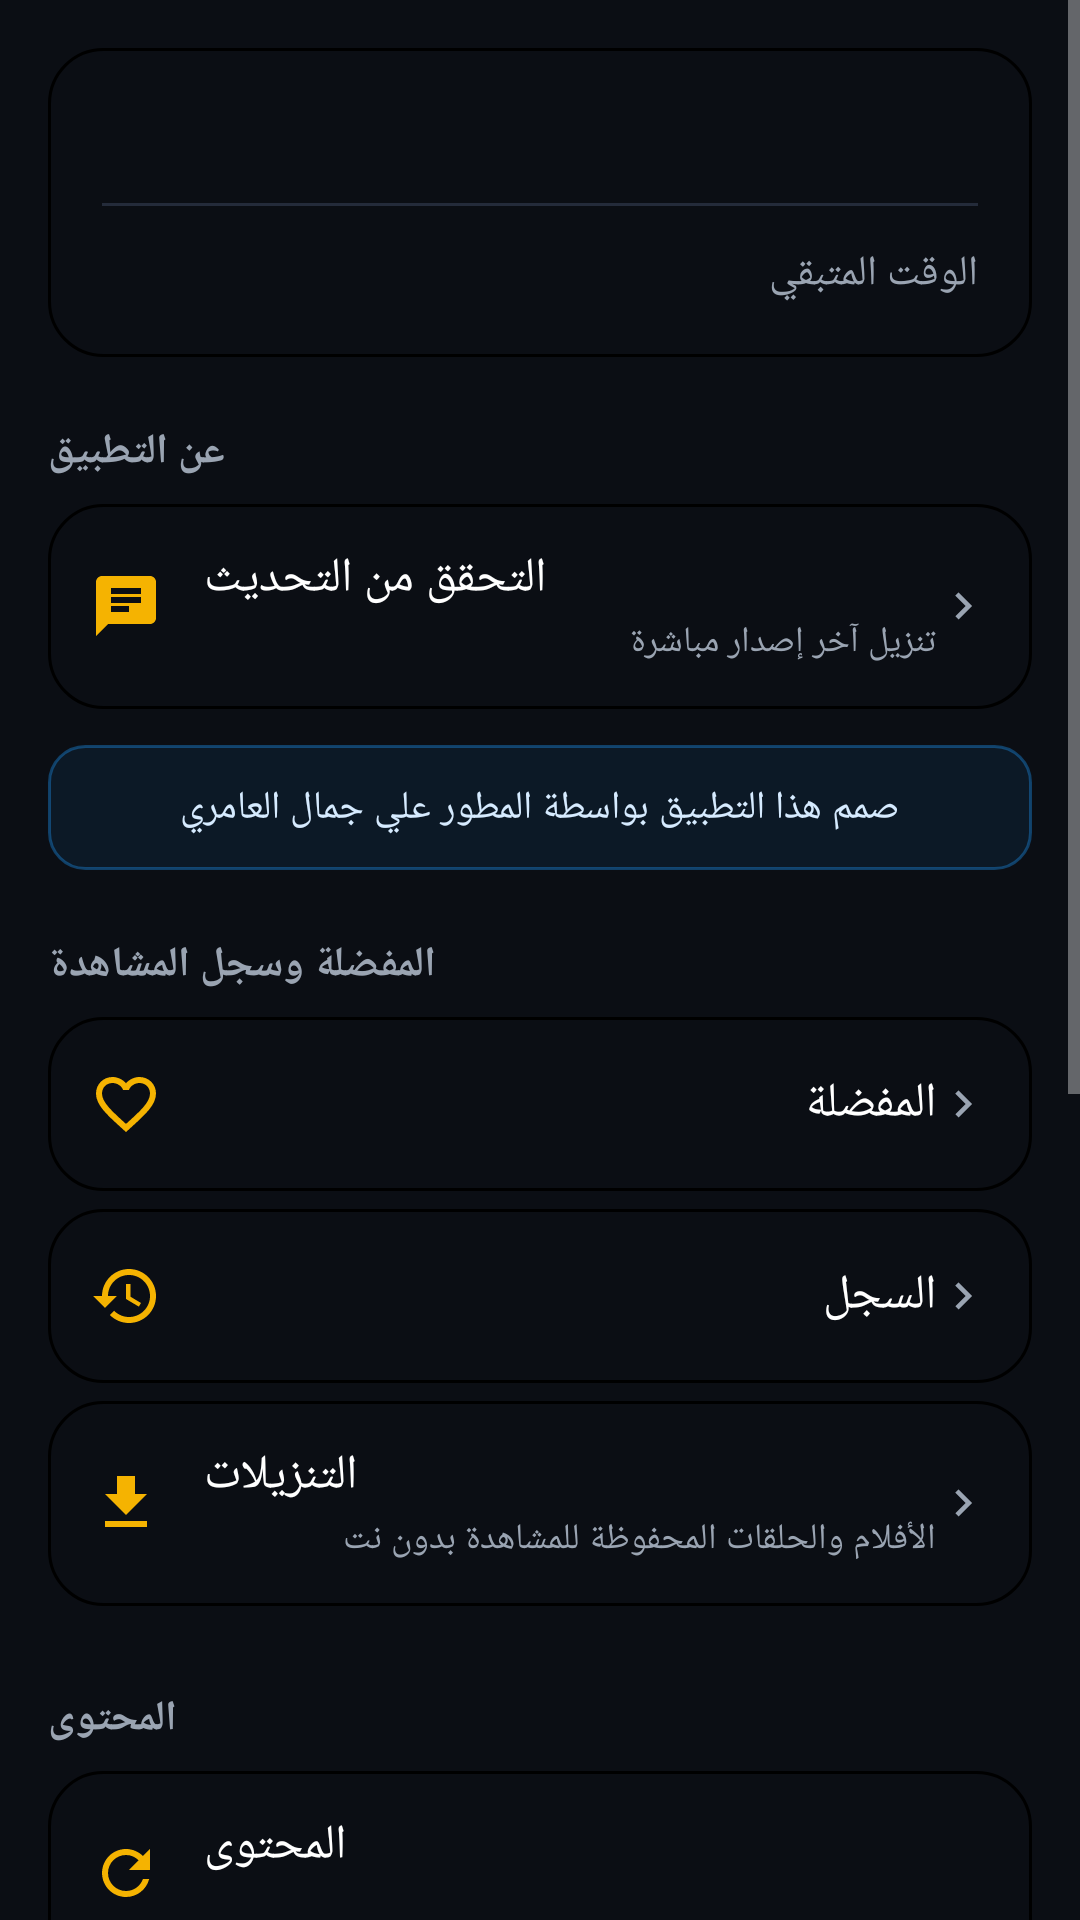

This screen was rendered from an Android layout file. Write that file and the resources it references.
<!-- AndroidManifest.xml: application theme Theme.KaraPro -->
<!-- res/layout/fragment_more.xml -->
<?xml version="1.0" encoding="utf-8"?>
<ScrollView xmlns:android="http://schemas.android.com/apk/res/android"
    android:layout_width="match_parent"
    android:layout_height="match_parent"
    android:background="@color/bg_dark"
    android:fillViewport="true">

    <LinearLayout
        android:layout_width="match_parent"
        android:layout_height="wrap_content"
        android:orientation="vertical"
        android:padding="16dp">

        
        <LinearLayout
            android:layout_width="match_parent"
            android:layout_height="wrap_content"
            android:orientation="vertical"
            android:background="@drawable/bg_card"
            android:padding="18dp">

            <TextView
                android:id="@+id/tvName"
                android:layout_width="match_parent"
                android:layout_height="wrap_content"
                android:textColor="@color/text_primary"
                android:textSize="16sp"
                android:textStyle="bold"
                android:maxLines="2"
                android:ellipsize="end" />

            <View android:layout_width="match_parent" android:layout_height="1dp"
                android:layout_marginVertical="12dp" android:background="@color/divider" />

            <LinearLayout android:layout_width="match_parent" android:layout_height="wrap_content"
                android:orientation="horizontal">
                <TextView android:layout_width="0dp" android:layout_height="wrap_content"
                    android:layout_weight="1" android:text="@string/remaining_time"
                    android:textColor="@color/text_secondary" android:textSize="14sp" />
                <TextView android:id="@+id/tvRemaining" android:layout_width="wrap_content"
                    android:layout_height="wrap_content" android:textColor="@color/accent"
                    android:textSize="15sp" android:textStyle="bold" />
            </LinearLayout>
        </LinearLayout>

        
        <TextView style="@style/MoreSection" android:text="@string/section_about" />

        <LinearLayout android:id="@+id/rowAppUpdate" style="@style/MoreRow">
            <ImageView style="@style/MoreRowIcon" android:src="@drawable/ic_support" />
            <LinearLayout style="@style/MoreRowTextBox">
                <TextView style="@style/MoreRowTitleInline" android:text="@string/update_check" />
                <TextView style="@style/MoreRowSubtitle" android:text="@string/update_check_sub" />
            </LinearLayout>
            <ImageView style="@style/MoreRowChevron" />
        </LinearLayout>

        <TextView
            android:layout_width="match_parent"
            android:layout_height="wrap_content"
            android:layout_marginTop="6dp"
            android:background="@drawable/bg_credit"
            android:paddingHorizontal="14dp"
            android:paddingVertical="12dp"
            android:gravity="center"
            android:text="@string/developer_credit"
            android:textColor="#D6EBFF"
            android:textSize="13sp" />

        
        <TextView style="@style/MoreSection" android:text="@string/section_library" />

        <LinearLayout android:id="@+id/rowFavorites" style="@style/MoreRow">
            <ImageView style="@style/MoreRowIcon" android:src="@drawable/ic_favorite_border" />
            <TextView style="@style/MoreRowTitle" android:text="@string/menu_favorites" />
            <ImageView style="@style/MoreRowChevron" />
        </LinearLayout>

        <LinearLayout android:id="@+id/rowHistory" style="@style/MoreRow">
            <ImageView style="@style/MoreRowIcon" android:src="@drawable/ic_history" />
            <TextView style="@style/MoreRowTitle" android:text="@string/menu_history" />
            <ImageView style="@style/MoreRowChevron" />
        </LinearLayout>

        <LinearLayout android:id="@+id/rowDownloads" style="@style/MoreRow">
            <ImageView style="@style/MoreRowIcon" android:src="@drawable/ic_download" />
            <LinearLayout style="@style/MoreRowTextBox">
                <TextView style="@style/MoreRowTitleInline" android:text="@string/menu_downloads" />
                <TextView style="@style/MoreRowSubtitle" android:text="@string/menu_downloads_sub" />
            </LinearLayout>
            <ImageView style="@style/MoreRowChevron" />
        </LinearLayout>

        
        <TextView style="@style/MoreSection" android:text="@string/section_content" />

        <LinearLayout android:id="@+id/rowUpdate" style="@style/MoreRow">
            <ImageView style="@style/MoreRowIcon" android:src="@drawable/ic_refresh" />
            <LinearLayout style="@style/MoreRowTextBox">
                <TextView style="@style/MoreRowTitleInline" android:text="@string/section_content" />
                <TextView android:id="@+id/tvCounts" style="@style/MoreRowSubtitle" />
            </LinearLayout>
            <ProgressBar android:id="@+id/updateProgress" android:layout_width="22dp"
                android:layout_height="22dp" android:indeterminateTint="@color/cyan"
                android:visibility="gone" />
        </LinearLayout>

        <LinearLayout android:id="@+id/rowAutoUpdate" style="@style/MoreRow">
            <ImageView style="@style/MoreRowIcon" android:src="@drawable/ic_refresh" />
            <LinearLayout style="@style/MoreRowTextBox">
                <TextView style="@style/MoreRowTitleInline" android:text="@string/auto_update" />
                <TextView android:id="@+id/tvAutoUpdate" style="@style/MoreRowSubtitle" />
            </LinearLayout>
            <ImageView style="@style/MoreRowChevron" />
        </LinearLayout>

        
        <TextView style="@style/MoreSection" android:text="@string/section_general" />

        <LinearLayout android:id="@+id/rowLanguage" style="@style/MoreRow">
            <ImageView style="@style/MoreRowIcon" android:src="@drawable/ic_language" />
            <TextView style="@style/MoreRowTitle" android:text="@string/menu_language" />
            <TextView android:id="@+id/tvLangValue" style="@style/MoreRowValue" />
        </LinearLayout>

        <LinearLayout android:id="@+id/rowEngine" style="@style/MoreRow">
            <ImageView style="@style/MoreRowIcon" android:src="@drawable/ic_engine" />
            <TextView style="@style/MoreRowTitle" android:text="@string/menu_engine" />
            <TextView android:id="@+id/tvEngineValue" style="@style/MoreRowValue" />
        </LinearLayout>

        <LinearLayout android:id="@+id/rowChangePin" style="@style/MoreRow">
            <ImageView style="@style/MoreRowIcon" android:src="@drawable/ic_lock" />
            <TextView style="@style/MoreRowTitle" android:text="@string/change_pin" />
            <ImageView style="@style/MoreRowChevron" />
        </LinearLayout>

        <LinearLayout android:id="@+id/rowPlaylists" style="@style/MoreRow">
            <ImageView style="@style/MoreRowIcon" android:src="@drawable/ic_menu" />
            <TextView style="@style/MoreRowTitle" android:text="@string/my_playlists" />
            <ImageView style="@style/MoreRowChevron" />
        </LinearLayout>

        <LinearLayout android:id="@+id/rowLogout" style="@style/MoreRow">
            <ImageView style="@style/MoreRowIcon" android:src="@drawable/ic_logout" />
            <TextView style="@style/MoreRowTitle" android:text="@string/logout" />
        </LinearLayout>
    </LinearLayout>
</ScrollView>
<!-- resources referenced by this layout -->
<resources>
  <color name="accent">#F5B301</color>
  <color name="bg_dark">#0B0E14</color>
  <color name="cyan">#22D3EE</color>
  <color name="divider">#242B3A</color>
  <color name="text_primary">#FFFFFF</color>
  <color name="text_secondary">#9AA4B2</color>
  <!-- drawable bg_card (drawable) -->
  <?xml version="1.0" encoding="utf-8"?>
  <shape xmlns:android="http://schemas.android.com/apk/res/android">
      <solid android:color="@color/surface" />
      <corners android:radius="18dp" />
      <stroke android:width="1dp" android:color="@color/stroke" />
  </shape>
  <!-- drawable bg_credit (drawable) -->
  <?xml version="1.0" encoding="utf-8"?>
  <shape xmlns:android="http://schemas.android.com/apk/res/android" android:shape="rectangle">
      <solid android:color="#141E9BFF" />
      <stroke android:width="1dp" android:color="#5A1E9BFF" />
      <corners android:radius="12dp" />
  </shape>
  <string name="auto_update">التحديث التلقائي</string>
  <string name="change_pin">تغيير الرمز السري للباقات</string>
  <string name="developer_credit">صمم هذا التطبيق بواسطة المطور علي جمال العامري</string>
  <string name="logout">تسجيل الخروج</string>
  <string name="menu_downloads">التنزيلات</string>
  <string name="menu_downloads_sub">الأفلام والحلقات المحفوظة للمشاهدة بدون نت</string>
  <string name="menu_engine">محرّك التشغيل</string>
  <string name="menu_favorites">المفضلة</string>
  <string name="menu_history">السجل</string>
  <string name="menu_language">لغة التطبيق</string>
  <string name="my_playlists">قوائم التشغيل الخاصة بي</string>
  <string name="remaining_time">الوقت المتبقي</string>
  <string name="section_about">عن التطبيق</string>
  <string name="section_content">المحتوى</string>
  <string name="section_general">الإعدادات العامة</string>
  <string name="section_library">المفضلة وسجل المشاهدة</string>
  <string name="update_check">التحقق من التحديث</string>
  <string name="update_check_sub">تنزيل آخر إصدار مباشرة</string>
  <style name="MoreRowChevron">
          <item name="android:layout_width">18dp</item>
          <item name="android:layout_height">18dp</item>
          <item name="android:src">@drawable/ic_chevron</item>
      </style>
  <style name="MoreRowIcon">
          <item name="android:layout_width">24dp</item>
          <item name="android:layout_height">24dp</item>
          <item name="android:layout_marginEnd">14dp</item>
          <item name="android:tint">@color/accent</item>
      </style>
  <style name="MoreRowTextBox">
          <item name="android:layout_width">0dp</item>
          <item name="android:layout_height">wrap_content</item>
          <item name="android:layout_weight">1</item>
          <item name="android:orientation">vertical</item>
      </style>
  <style name="MoreRowTitleInline">
          <item name="android:layout_width">wrap_content</item>
          <item name="android:layout_height">wrap_content</item>
          <item name="android:textColor">@color/text_primary</item>
          <item name="android:textSize">16sp</item>
      </style>
  <style name="MoreRowValue">
          <item name="android:layout_width">wrap_content</item>
          <item name="android:layout_height">wrap_content</item>
          <item name="android:textColor">@color/text_secondary</item>
          <item name="android:textSize">14sp</item>
      </style>
  <color name="white">#FFFFFF</color>
  <color name="accent_dark">#C68F00</color>
  <color name="black">#000000</color>
  <color name="bg_card">#161B26</color>
  <!-- drawable bg_card_blue (drawable) -->
  <?xml version="1.0" encoding="utf-8"?>
  <shape xmlns:android="http://schemas.android.com/apk/res/android" android:shape="rectangle">
      <gradient android:startColor="@color/blue" android:endColor="@color/blue_dark" android:angle="0" />
      <corners android:radius="16dp" />
  </shape>
  <color name="blue">#1E9BFF</color>
  <color name="blue_dark">#0B6FD6</color>
</resources>
